Run: headless pygame with SDL's dummy video driver; simulated clock (each Clock.tick advances the game by its frame time, no real sleeping); random seed 0; keys injected as events and as key.get_pressed() state; mouse plan: one left click at the window centre at the start of phase 2, then a move to the lower-right quarter at the start of phase 3.
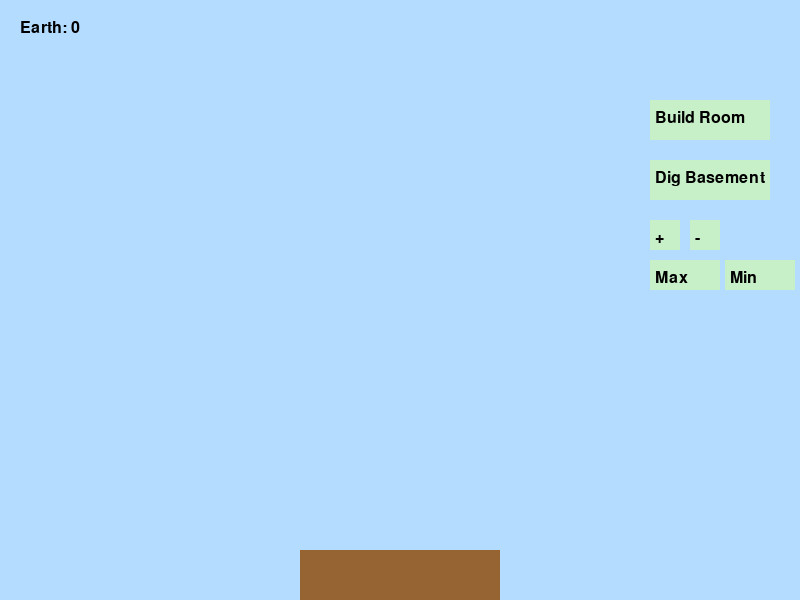
Frame 1 of 4 · flips 1–60 · no input
Frame 2 of 4 · flips 61–180 · clicked the window centre · tapped SPACE, RETURN · held RIGHT (→), D · screen unchanged from frame 1, image omitted
Frame 3 of 4 · flips 181–300 · moved the mouse to the lower-right quarter · held DOWN (↓), S · screen unchanged from frame 2, image omitted
Frame 4 of 4 · flips 301–420 · held LEFT (←), A, UP (↑), W · screen unchanged from frame 3, image omitted

The pygame program that drew these frames:

import pygame
import sys

pygame.init()

# Screen
WIDTH, HEIGHT = 800, 600
FPS = 60
screen = pygame.display.set_mode((WIDTH, HEIGHT))
pygame.display.set_caption("Wizard Tower Builder")
clock = pygame.time.Clock()

# Colors
BG_COLOR = (180, 220, 255)
ROOM_COLOR = (230, 190, 255)
TOWER_BASE_COLOR = (150, 100, 50)
BUTTON_COLOR = (200, 240, 200)
TEXT_COLOR = (0, 0, 0)

# Fonts
font = pygame.font.SysFont(None, 24)

# Game Data
tower_rooms = []
basement_rooms = []
resources = {"Earth": 0}

# Camera
camera_offset_y = 0
zoom_level = 1.0

# Room size
ROOM_WIDTH = 120
ROOM_HEIGHT = 40
ROOM_SPACING = 5

class Room:
    def __init__(self, y):
        self.width = ROOM_WIDTH
        self.height = ROOM_HEIGHT
        self.y = y  # vertical position only

    def draw(self, surface):
        # Recalculate horizontal centering at draw time, using zoom
        scaled_width = int(self.width * zoom_level)
        scaled_height = int(self.height * zoom_level)
        x = (WIDTH // 2) - (scaled_width // 2)
        y = int((self.y + camera_offset_y) * zoom_level)

        pygame.draw.rect(surface, ROOM_COLOR, (x, y, scaled_width, scaled_height))
        label = font.render("Room", True, TEXT_COLOR)
        surface.blit(label, (x + 10, y + 10))

class Button:
    def __init__(self, x, y, w, h, text, action=None):
        self.rect = pygame.Rect(x, y, w, h)
        self.text = text
        self.action = action

    def draw(self, surface):
        pygame.draw.rect(surface, BUTTON_COLOR, self.rect)
        label = font.render(self.text, True, TEXT_COLOR)
        surface.blit(label, (self.rect.x + 5, self.rect.y + 10))

    def is_clicked(self, pos):
        return self.rect.collidepoint(pos)

# Game Buttons
build_button = Button(WIDTH - 150, 100, 120, 40, "Build Room")
dig_button = Button(WIDTH - 150, 160, 120, 40, "Dig Basement")
zoom_in_button = Button(WIDTH - 150, 220, 30, 30, "+")
zoom_out_button = Button(WIDTH - 110, 220, 30, 30, "-")
zoom_max_button = Button(WIDTH - 150, 260, 70, 30, "Max")
zoom_min_button = Button(WIDTH - 75, 260, 70, 30, "Min")

def draw_resources(surface):
    x, y = 20, 20
    for resource, amount in resources.items():
        label = font.render(f"{resource}: {amount}", True, TEXT_COLOR)
        surface.blit(label, (x, y))
        y += 30

def draw_base(surface):
    scaled_w = int(200 * zoom_level)
    scaled_h = int(50 * zoom_level)
    x = (WIDTH // 2) - (scaled_w // 2)
    y = int((HEIGHT - 50 + camera_offset_y) * zoom_level)
    pygame.draw.rect(surface, TOWER_BASE_COLOR, (x, y, scaled_w, scaled_h))

def calculate_min_zoom_and_scroll():
    global zoom_level, camera_offset_y

    # Calculate full height of the visible tower/dungeon
    top_y = tower_rooms[-1].y if tower_rooms else (HEIGHT - 100)
    bottom_y = basement_rooms[-1].y + ROOM_HEIGHT if basement_rooms else (HEIGHT - 50)

    total_height = bottom_y - top_y
    padding = 100  # extra margin

    # Calculate zoom to fit everything into screen height
    zoom_level = min(1.0, (HEIGHT - padding) / total_height)

    # Center the view vertically
    content_mid_y = (top_y + bottom_y) / 2
    screen_mid_y = HEIGHT / (2 * zoom_level)
    camera_offset_y = screen_mid_y - content_mid_y

def handle_mouse_scroll(event):
    global camera_offset_y
    camera_offset_y += (30 / zoom_level) * (-event.y)

def main():
    global camera_offset_y, zoom_level
    running = True

    while running:
        clock.tick(FPS)

        for event in pygame.event.get():
            if event.type == pygame.QUIT:
                running = False

            elif event.type == pygame.MOUSEBUTTONDOWN:
                if build_button.is_clicked(event.pos):
                    top_y = tower_rooms[-1].y - 45 if tower_rooms else HEIGHT - 100
                    tower_rooms.append(Room(top_y))

                elif dig_button.is_clicked(event.pos):
                    next_y = basement_rooms[-1].y + 45 if basement_rooms else HEIGHT - 50 + 45
                    basement_rooms.append(Room(next_y))
                    resources["Earth"] += 10

                elif zoom_in_button.is_clicked(event.pos):
                    zoom_level = min(2.0, zoom_level + 0.1)

                elif zoom_out_button.is_clicked(event.pos):
                    zoom_level = max(0.5, zoom_level - 0.1)

                elif zoom_max_button.is_clicked(event.pos):
                    zoom_level = 1.0  # reset zoom, keep camera position

                elif zoom_min_button.is_clicked(event.pos):
                    calculate_min_zoom_and_scroll()  # reset both zoom and scroll

            elif event.type == pygame.MOUSEWHEEL:
                handle_mouse_scroll(event)

        screen.fill(BG_COLOR)

        # Draw game world
        for room in tower_rooms:
            room.draw(screen)
        draw_base(screen)
        for room in basement_rooms:
            room.draw(screen)

        # Draw UI
        build_button.draw(screen)
        dig_button.draw(screen)
        zoom_in_button.draw(screen)
        zoom_out_button.draw(screen)
        zoom_max_button.draw(screen)
        zoom_min_button.draw(screen)
        draw_resources(screen)

        pygame.display.flip()

    pygame.quit()
    sys.exit()

if __name__ == "__main__":
    main()
